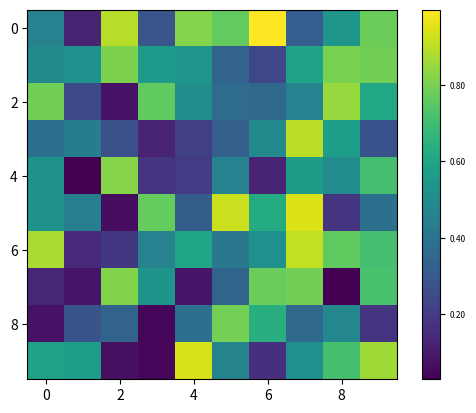

Here is the Python script that generated this plot:
import matplotlib.pyplot as plt
import numpy as np
import matplotlib.ticker as ticker

# Sample data
data = np.random.rand(10, 10)

# Create plot
fig, ax = plt.subplots()
cax = ax.imshow(data, cmap='viridis')

# Add colorbar
cbar = fig.colorbar(cax, ax=ax)

# Create a custom formatter
formatter = ticker.FuncFormatter(lambda x, _: f'{x:.2f}')

# Set the formatter and label size
cbar.ax.yaxis.set_major_formatter(formatter)
cbar.ax.yaxis.set_tick_params(labelsize=6)  # Set label size to 6

plt.show()
